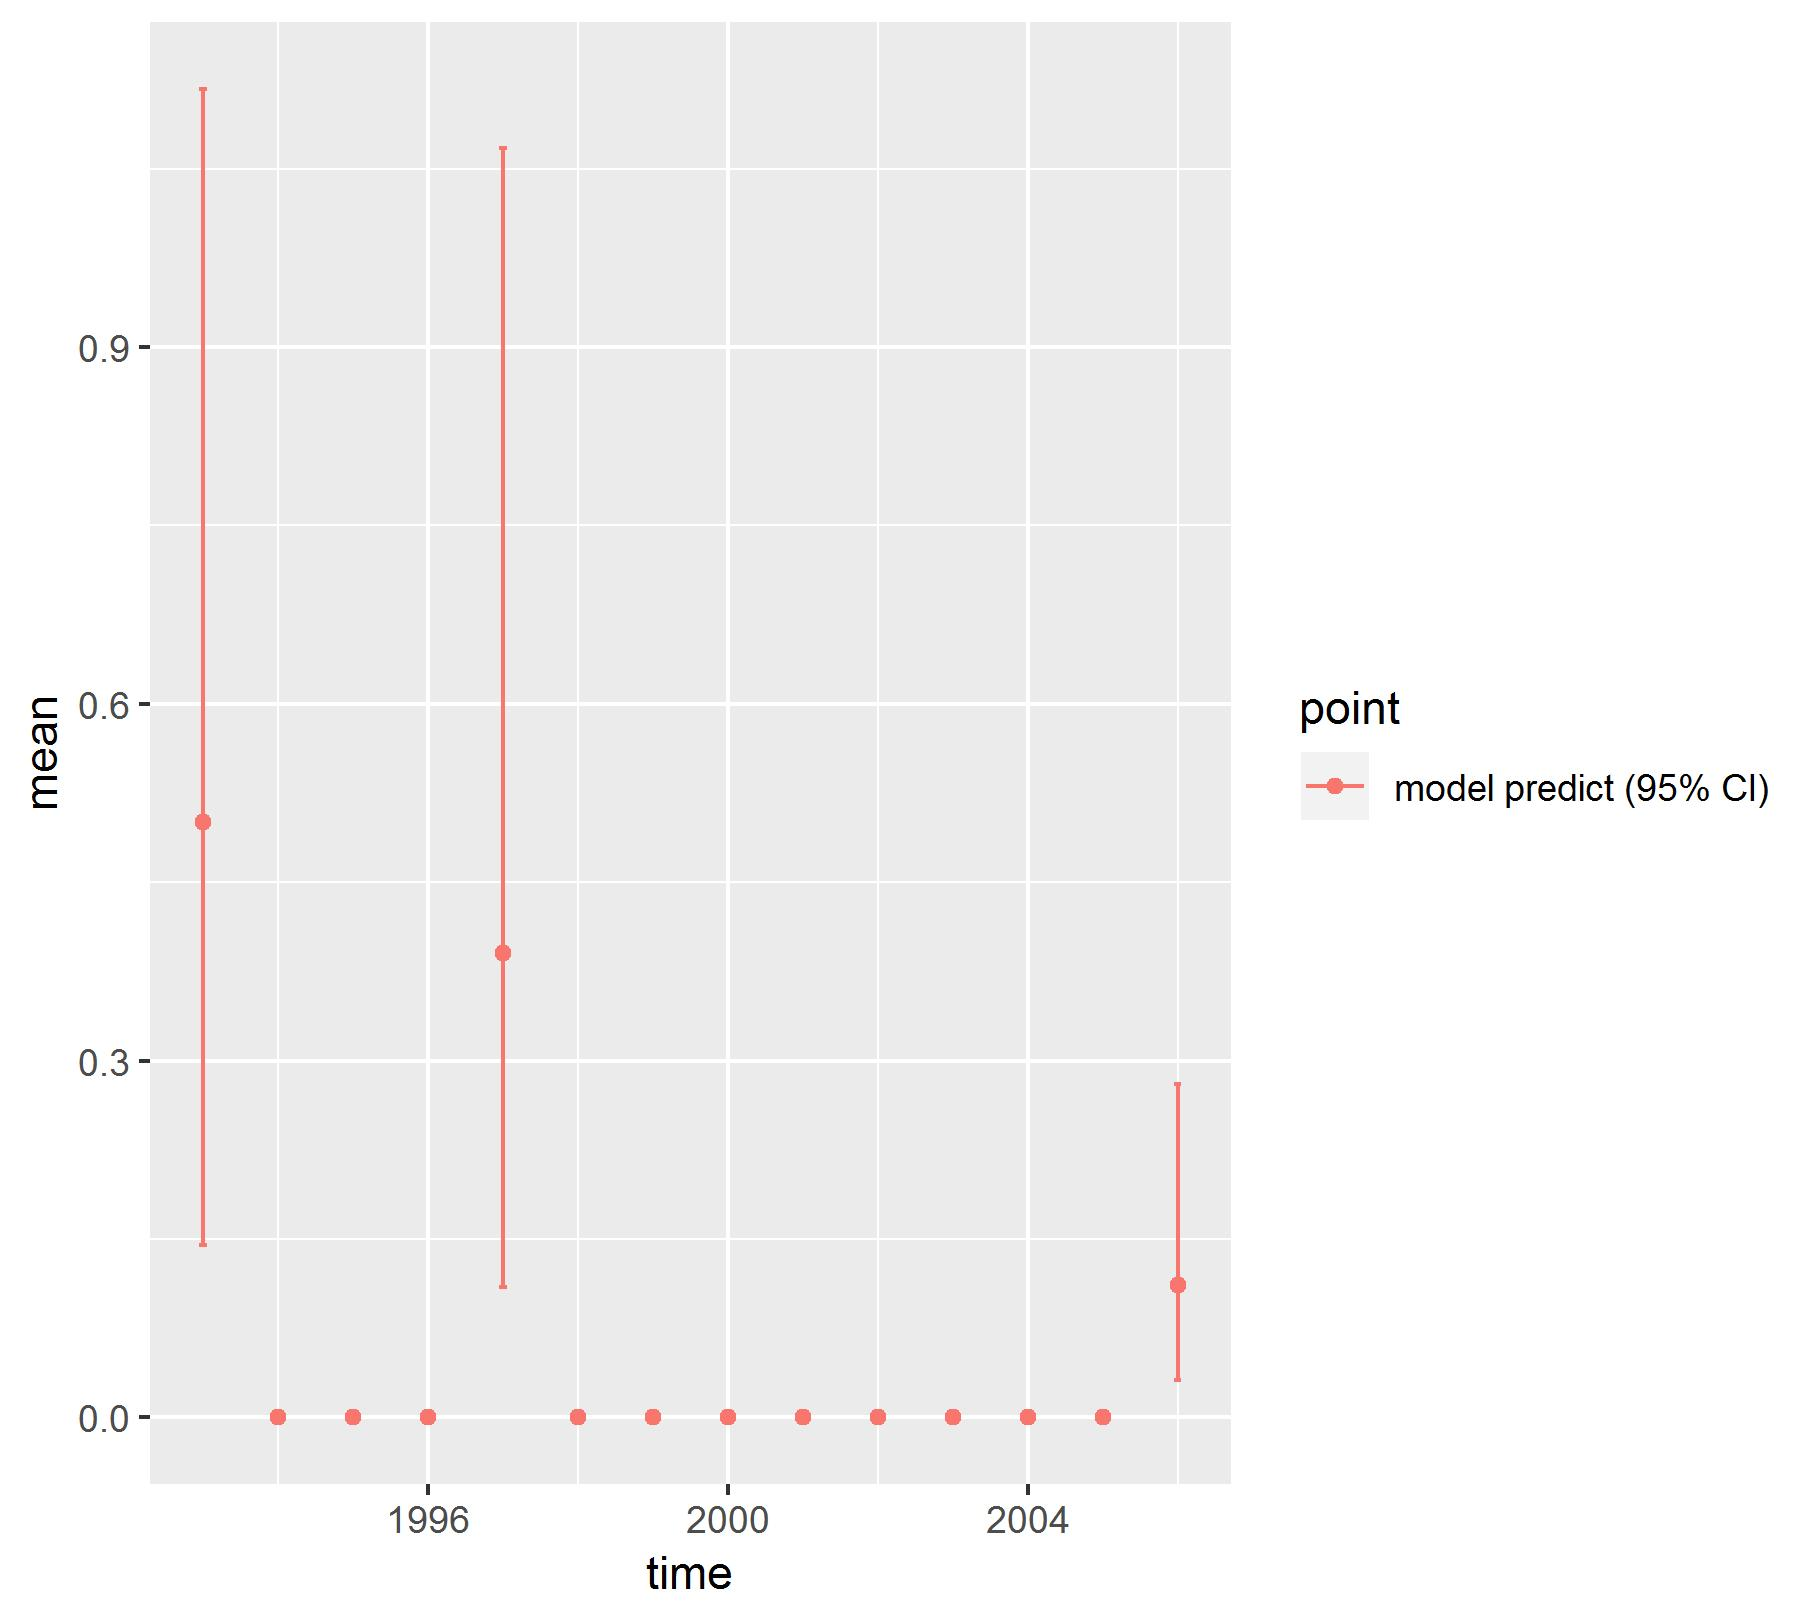

Values plotted in this chart, from the file beside it:
, point, mean, low, high, time
1, model predict (95% CI), 0.5008, 0.1451, 1.117, 1993
2, model predict (95% CI), 1.11315903584132e-06, 2.61021376971779e-07, 2.70824269056722e-06, 1994
3, model predict (95% CI), 1.15271943416615e-06, 3.02101654516562e-07, 3.16639836525349e-06, 1995
4, model predict (95% CI), 1.25101602859178e-06, 3.73028664433594e-07, 3.54717521620527e-06, 1996
5, model predict (95% CI), 0.3902, 0.1094, 1.067, 1997
6, model predict (95% CI), 1.13214421506676e-06, 3.43659600571697e-07, 2.78869032116036e-06, 1998
7, model predict (95% CI), 1.08937408126785e-06, 2.70703542344453e-07, 2.69339856782997e-06, 1999
8, model predict (95% CI), 1.2142390291511e-06, 3.32294174045466e-07, 3.59647455510485e-06, 2000
9, model predict (95% CI), 1.09553254560985e-06, 2.94673798756852e-07, 2.72777458611093e-06, 2001
10, model predict (95% CI), 1.09598307835118e-06, 3.19885504411361e-07, 2.72456351175023e-06, 2002
11, model predict (95% CI), 1.14866286947081e-06, 2.91584185967108e-07, 2.90611215016467e-06, 2003
12, model predict (95% CI), 1.17215300336904e-06, 3.53598041295816e-07, 3.11664800324375e-06, 2004
13, model predict (95% CI), 1.13942053683097e-06, 3.37866337203457e-07, 2.93663168266736e-06, 2005
14, model predict (95% CI), 0.1112, 0.03131, 0.2799, 2006
